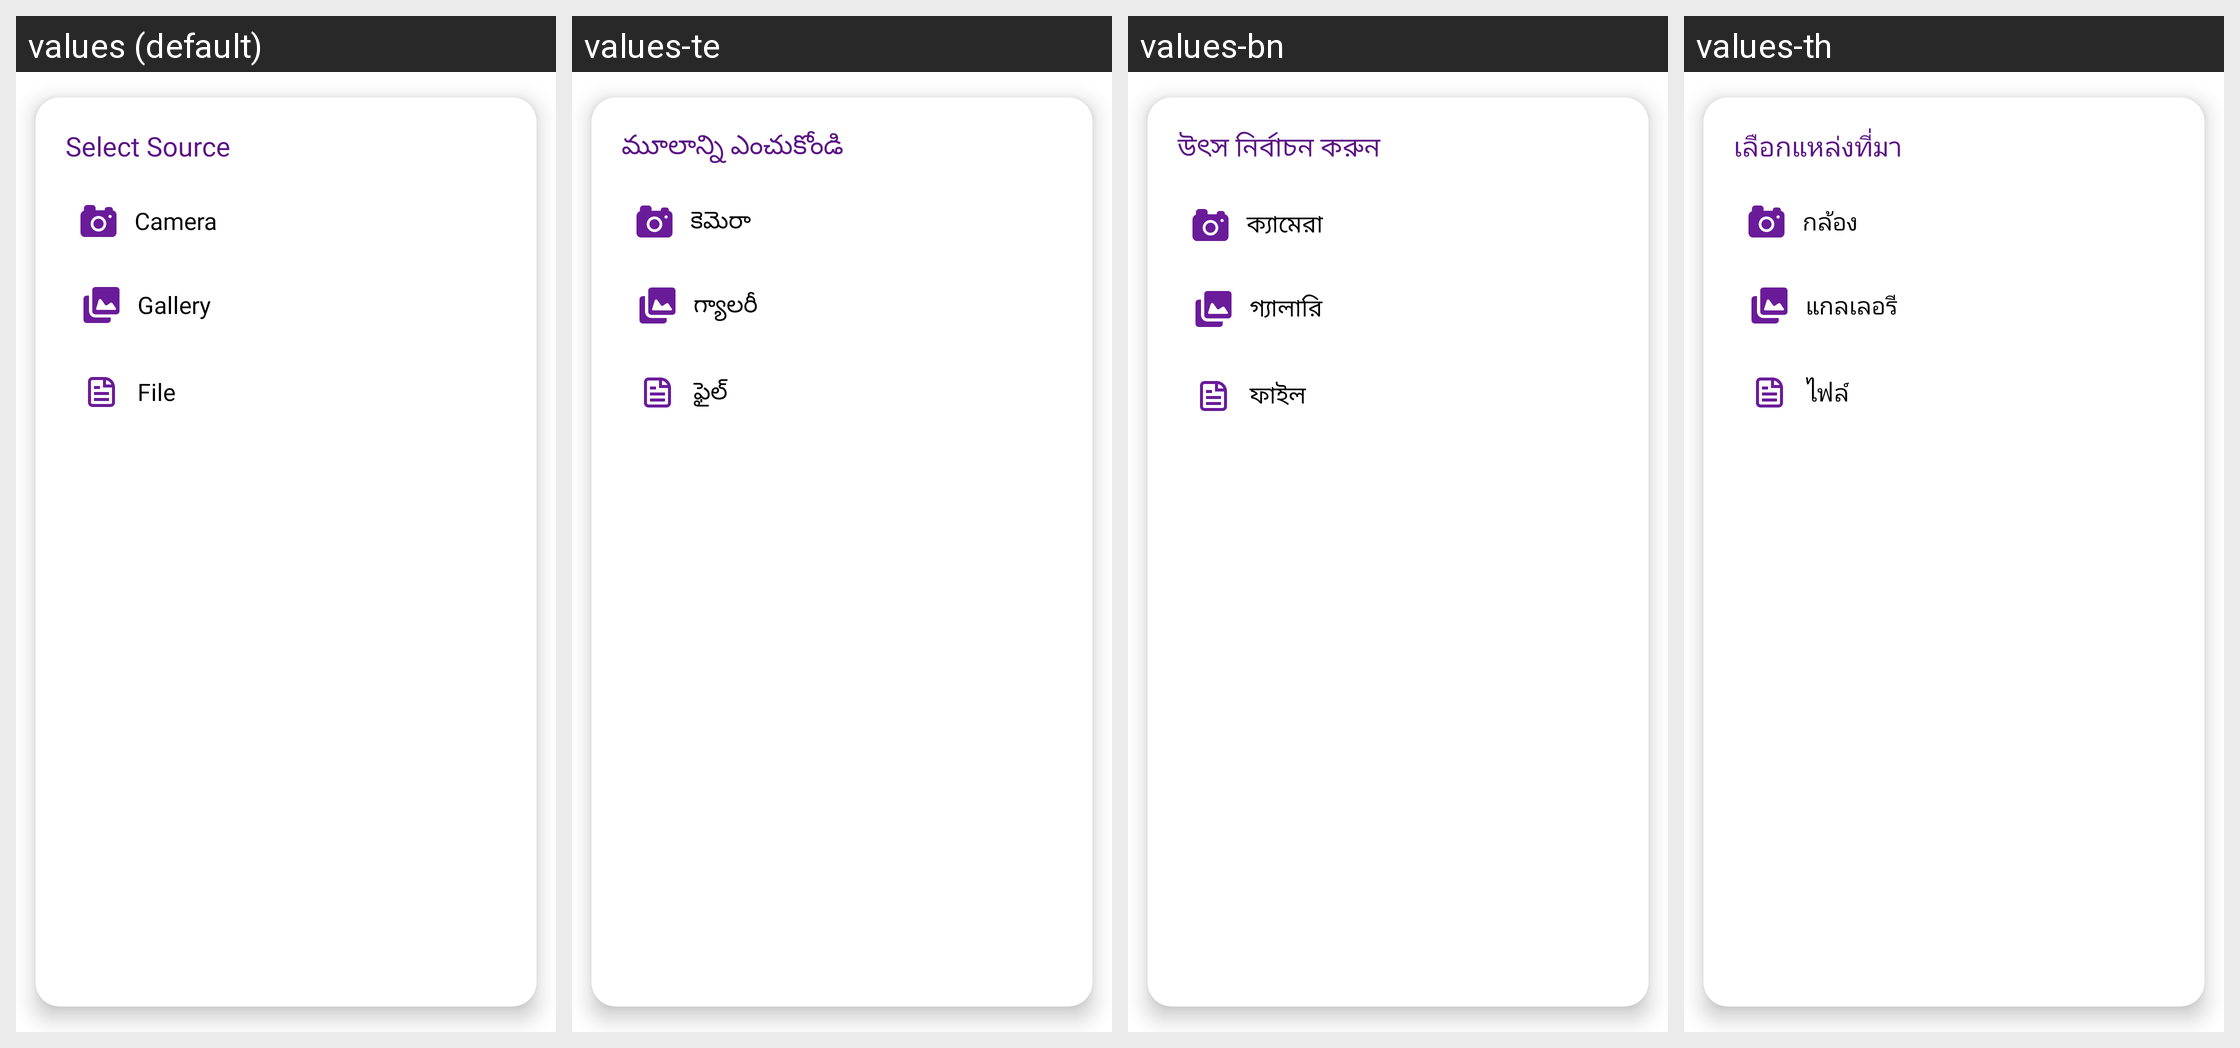

Translations of the strings shown on this Android screen, per locale in the grid:
Android screen res/layout/dialog_select_source.xml rendered under 4 locales, left to right: values (default), values-te, values-bn, values-th. Device: Nexus 5 (rendered at 1080×1920; each locale shown at half size, 540×960, under a caption strip naming it); theme Theme.MoneyTracker.
Other locales in the repository, not shown: values-ar, values-cs, values-de, values-el, values-es, values-fa, values-fr, values-hi, values-in, values-it, values-ja, values-kn, values-ko, values-ml, values-ms, values-pl, values-pt-rBR, values-ro, values-ru, values-ta-rIN, values-tr, values-uk, values-vi, values-zh-rCN, values-zh-rTW.
Strings drawn on this screen, with the default value and each locale's value (text and hints the layout hard-codes, and strings that could not be matched under every locale, appear in the picture but are not listed):

select_source
  values: Select Source
  values-te: మూలాన్ని ఎంచుకోండి
  values-bn: উৎস নির্বাচন করুন
  values-th: เลือกแหล่งที่มา

camera
  values: Camera
  values-te: కెమెరా
  values-bn: ক্যামেরা
  values-th: กล้อง

gallery
  values: Gallery
  values-te: గ్యాలరీ
  values-bn: গ্যালারি
  values-th: แกลเลอรี

file
  values: File
  values-te: ఫైల్
  values-bn: ফাইল
  values-th: ไฟล์
